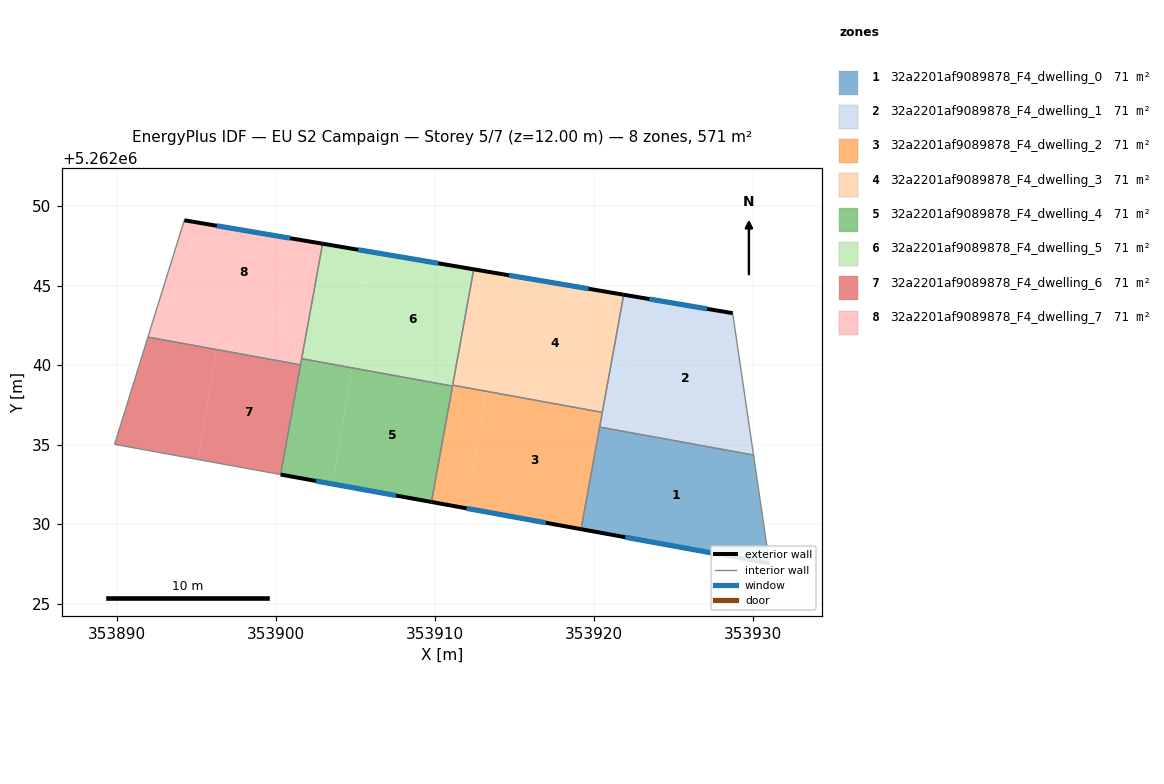
=== STOREY PLAN SPEC (per zone: floor XY polygon, exterior-wall plan segments, windows/doors) ===
zone 1: 32a2201af9089878_F4_dwelling_0  (71.4 m²)
  floor: (353930.05, 5262034.34) (353931.05, 5262027.53) (353919.20, 5262029.68) (353920.37, 5262036.10)
  exterior wall: (353919.20, 5262029.68) – (353931.05, 5262027.53)  [12.0 m]
    window: (353921.99, 5262029.18) – (353928.27, 5262028.03)  [10.2 m²]
  interior walls: 3
zone 2: 32a2201af9089878_F4_dwelling_1  (71.4 m²)
  floor: (353928.74, 5262043.26) (353930.05, 5262034.34) (353921.42, 5262035.91) (353922.84, 5262044.26)
  floor: (353922.84, 5262044.26) (353921.42, 5262035.91) (353920.37, 5262036.10) (353921.89, 5262044.43)
  exterior wall: (353928.74, 5262043.26) – (353921.89, 5262044.43)  [6.9 m]
    window: (353927.13, 5262043.54) – (353923.49, 5262044.15)  [5.9 m²]
  interior walls: 4
zone 3: 32a2201af9089878_F4_dwelling_2  (71.4 m²)
  floor: (353920.54, 5262037.03) (353919.20, 5262029.68) (353911.98, 5262031.00) (353913.22, 5262038.31) (353916.65, 5262037.73)
  floor: (353913.23, 5262038.36) (353911.98, 5262031.00) (353909.79, 5262031.39) (353911.12, 5262038.68) (353911.13, 5262038.72) (353912.46, 5262038.49)
  floor: (353916.65, 5262037.73) (353913.22, 5262038.31) (353913.23, 5262038.36)
  floor: (353912.46, 5262038.49) (353911.13, 5262038.72) (353911.13, 5262038.74)
  exterior wall: (353909.79, 5262031.39) – (353919.20, 5262029.68)  [9.6 m]
    window: (353912.00, 5262030.99) – (353916.99, 5262030.08)  [8.1 m²]
  interior walls: 5
zone 4: 32a2201af9089878_F4_dwelling_3  (71.4 m²)
  floor: (353921.88, 5262044.43) (353920.55, 5262037.07) (353916.65, 5262037.73) (353913.23, 5262038.36) (353914.47, 5262045.68)
  floor: (353914.47, 5262045.68) (353913.23, 5262038.37) (353912.46, 5262038.49) (353911.13, 5262038.74) (353912.45, 5262046.02)
  floor: (353920.55, 5262037.07) (353920.54, 5262037.03) (353916.65, 5262037.73)
  exterior wall: (353921.89, 5262044.43) – (353912.45, 5262046.02)  [9.6 m]
    window: (353919.67, 5262044.80) – (353914.67, 5262045.65)  [8.1 m²]
  interior walls: 3
zone 5: 32a2201af9089878_F4_dwelling_4  (71.4 m²)
  floor: (353911.12, 5262038.68) (353909.79, 5262031.39) (353903.57, 5262032.53) (353904.80, 5262039.79) (353907.70, 5262039.30)
  floor: (353904.80, 5262039.83) (353903.57, 5262032.53) (353900.31, 5262033.12) (353901.63, 5262040.38) (353903.45, 5262040.07)
  floor: (353907.70, 5262039.30) (353904.80, 5262039.79) (353904.80, 5262039.83)
  floor: (353903.45, 5262040.07) (353901.63, 5262040.38) (353901.63, 5262040.40)
  exterior wall: (353900.31, 5262033.12) – (353909.79, 5262031.39)  [9.6 m]
    window: (353902.54, 5262032.71) – (353907.57, 5262031.80)  [8.1 m²]
  interior walls: 4
zone 6: 32a2201af9089878_F4_dwelling_5  (71.4 m²)
  floor: (353905.18, 5262042.03) (353904.81, 5262039.84) (353903.45, 5262040.07) (353901.63, 5262040.40) (353902.03, 5262042.56)
  floor: (353906.04, 5262047.11) (353905.18, 5262042.03) (353902.03, 5262042.56) (353902.95, 5262047.63)
  floor: (353912.45, 5262046.02) (353911.12, 5262038.68) (353903.45, 5262040.07) (353904.81, 5262039.84) (353906.04, 5262047.11)
  exterior wall: (353912.45, 5262046.02) – (353902.95, 5262047.63)  [9.6 m]
    window: (353910.22, 5262046.40) – (353905.18, 5262047.26)  [8.1 m²]
  interior walls: 4
zone 7: 32a2201af9089878_F4_dwelling_6  (71.4 m²)
  floor: (353901.56, 5262040.02) (353900.31, 5262033.12) (353895.10, 5262034.07) (353896.27, 5262040.98)
  floor: (353896.27, 5262040.98) (353895.10, 5262034.07) (353889.87, 5262035.02) (353891.97, 5262041.76)
  interior walls: 4
zone 8: 32a2201af9089878_F4_dwelling_7  (71.4 m²)
  floor: (353902.03, 5262042.56) (353901.63, 5262040.38) (353896.32, 5262041.28) (353896.27, 5262040.98) (353891.97, 5262041.76) (353892.71, 5262044.13)
  floor: (353902.95, 5262047.63) (353902.03, 5262042.56) (353892.71, 5262044.13) (353894.25, 5262049.11)
  floor: (353901.63, 5262040.38) (353901.56, 5262040.02) (353896.27, 5262040.98) (353896.32, 5262041.28)
  exterior wall: (353902.95, 5262047.63) – (353894.25, 5262049.11)  [8.8 m]
    window: (353900.91, 5262047.98) – (353896.30, 5262048.76)  [7.4 m²]
  interior walls: 4

=== DERIVED (storey summary) ===
Building: EU S2 Campaign
Storey: 5 of 7  (floor level z = 12.00 m)
Storey gross floor area: 571.1 m²
Zones on this storey: 8
  - 32a2201af9089878_F4_dwelling_0: floor 71.4 m²; exterior wall 12.0 m (36.1 m²); 1 window(s) 10.2 m²; WWR 28.1%
  - 32a2201af9089878_F4_dwelling_1: floor 71.4 m²; exterior wall 6.9 m (20.8 m²); 1 window(s) 5.9 m²; WWR 28.1%
  - 32a2201af9089878_F4_dwelling_2: floor 71.4 m²; exterior wall 9.6 m (28.7 m²); 1 window(s) 8.1 m²; WWR 28.1%
  - 32a2201af9089878_F4_dwelling_3: floor 71.4 m²; exterior wall 9.6 m (28.7 m²); 1 window(s) 8.1 m²; WWR 28.1%
  - 32a2201af9089878_F4_dwelling_4: floor 71.4 m²; exterior wall 9.6 m (28.9 m²); 1 window(s) 8.1 m²; WWR 28.1%
  - 32a2201af9089878_F4_dwelling_5: floor 71.4 m²; exterior wall 9.6 m (28.9 m²); 1 window(s) 8.1 m²; WWR 28.1%
  - 32a2201af9089878_F4_dwelling_6: floor 71.4 m²
  - 32a2201af9089878_F4_dwelling_7: floor 71.4 m²; exterior wall 8.8 m (26.5 m²); 1 window(s) 7.4 m²; WWR 28.1%
Zone adjacency (shared interzone walls):
  - 32a2201af9089878_F4_dwelling_0 ↔ 32a2201af9089878_F4_dwelling_1
  - 32a2201af9089878_F4_dwelling_0 ↔ 32a2201af9089878_F4_dwelling_2
  - 32a2201af9089878_F4_dwelling_1 ↔ 32a2201af9089878_F4_dwelling_2
  - 32a2201af9089878_F4_dwelling_1 ↔ 32a2201af9089878_F4_dwelling_3
  - 32a2201af9089878_F4_dwelling_2 ↔ 32a2201af9089878_F4_dwelling_3
  - 32a2201af9089878_F4_dwelling_2 ↔ 32a2201af9089878_F4_dwelling_4
  - 32a2201af9089878_F4_dwelling_2 ↔ 32a2201af9089878_F4_dwelling_5
  - 32a2201af9089878_F4_dwelling_3 ↔ 32a2201af9089878_F4_dwelling_5
  - 32a2201af9089878_F4_dwelling_4 ↔ 32a2201af9089878_F4_dwelling_5
  - 32a2201af9089878_F4_dwelling_4 ↔ 32a2201af9089878_F4_dwelling_6
  - 32a2201af9089878_F4_dwelling_4 ↔ 32a2201af9089878_F4_dwelling_7
  - 32a2201af9089878_F4_dwelling_5 ↔ 32a2201af9089878_F4_dwelling_7
  - 32a2201af9089878_F4_dwelling_6 ↔ 32a2201af9089878_F4_dwelling_7